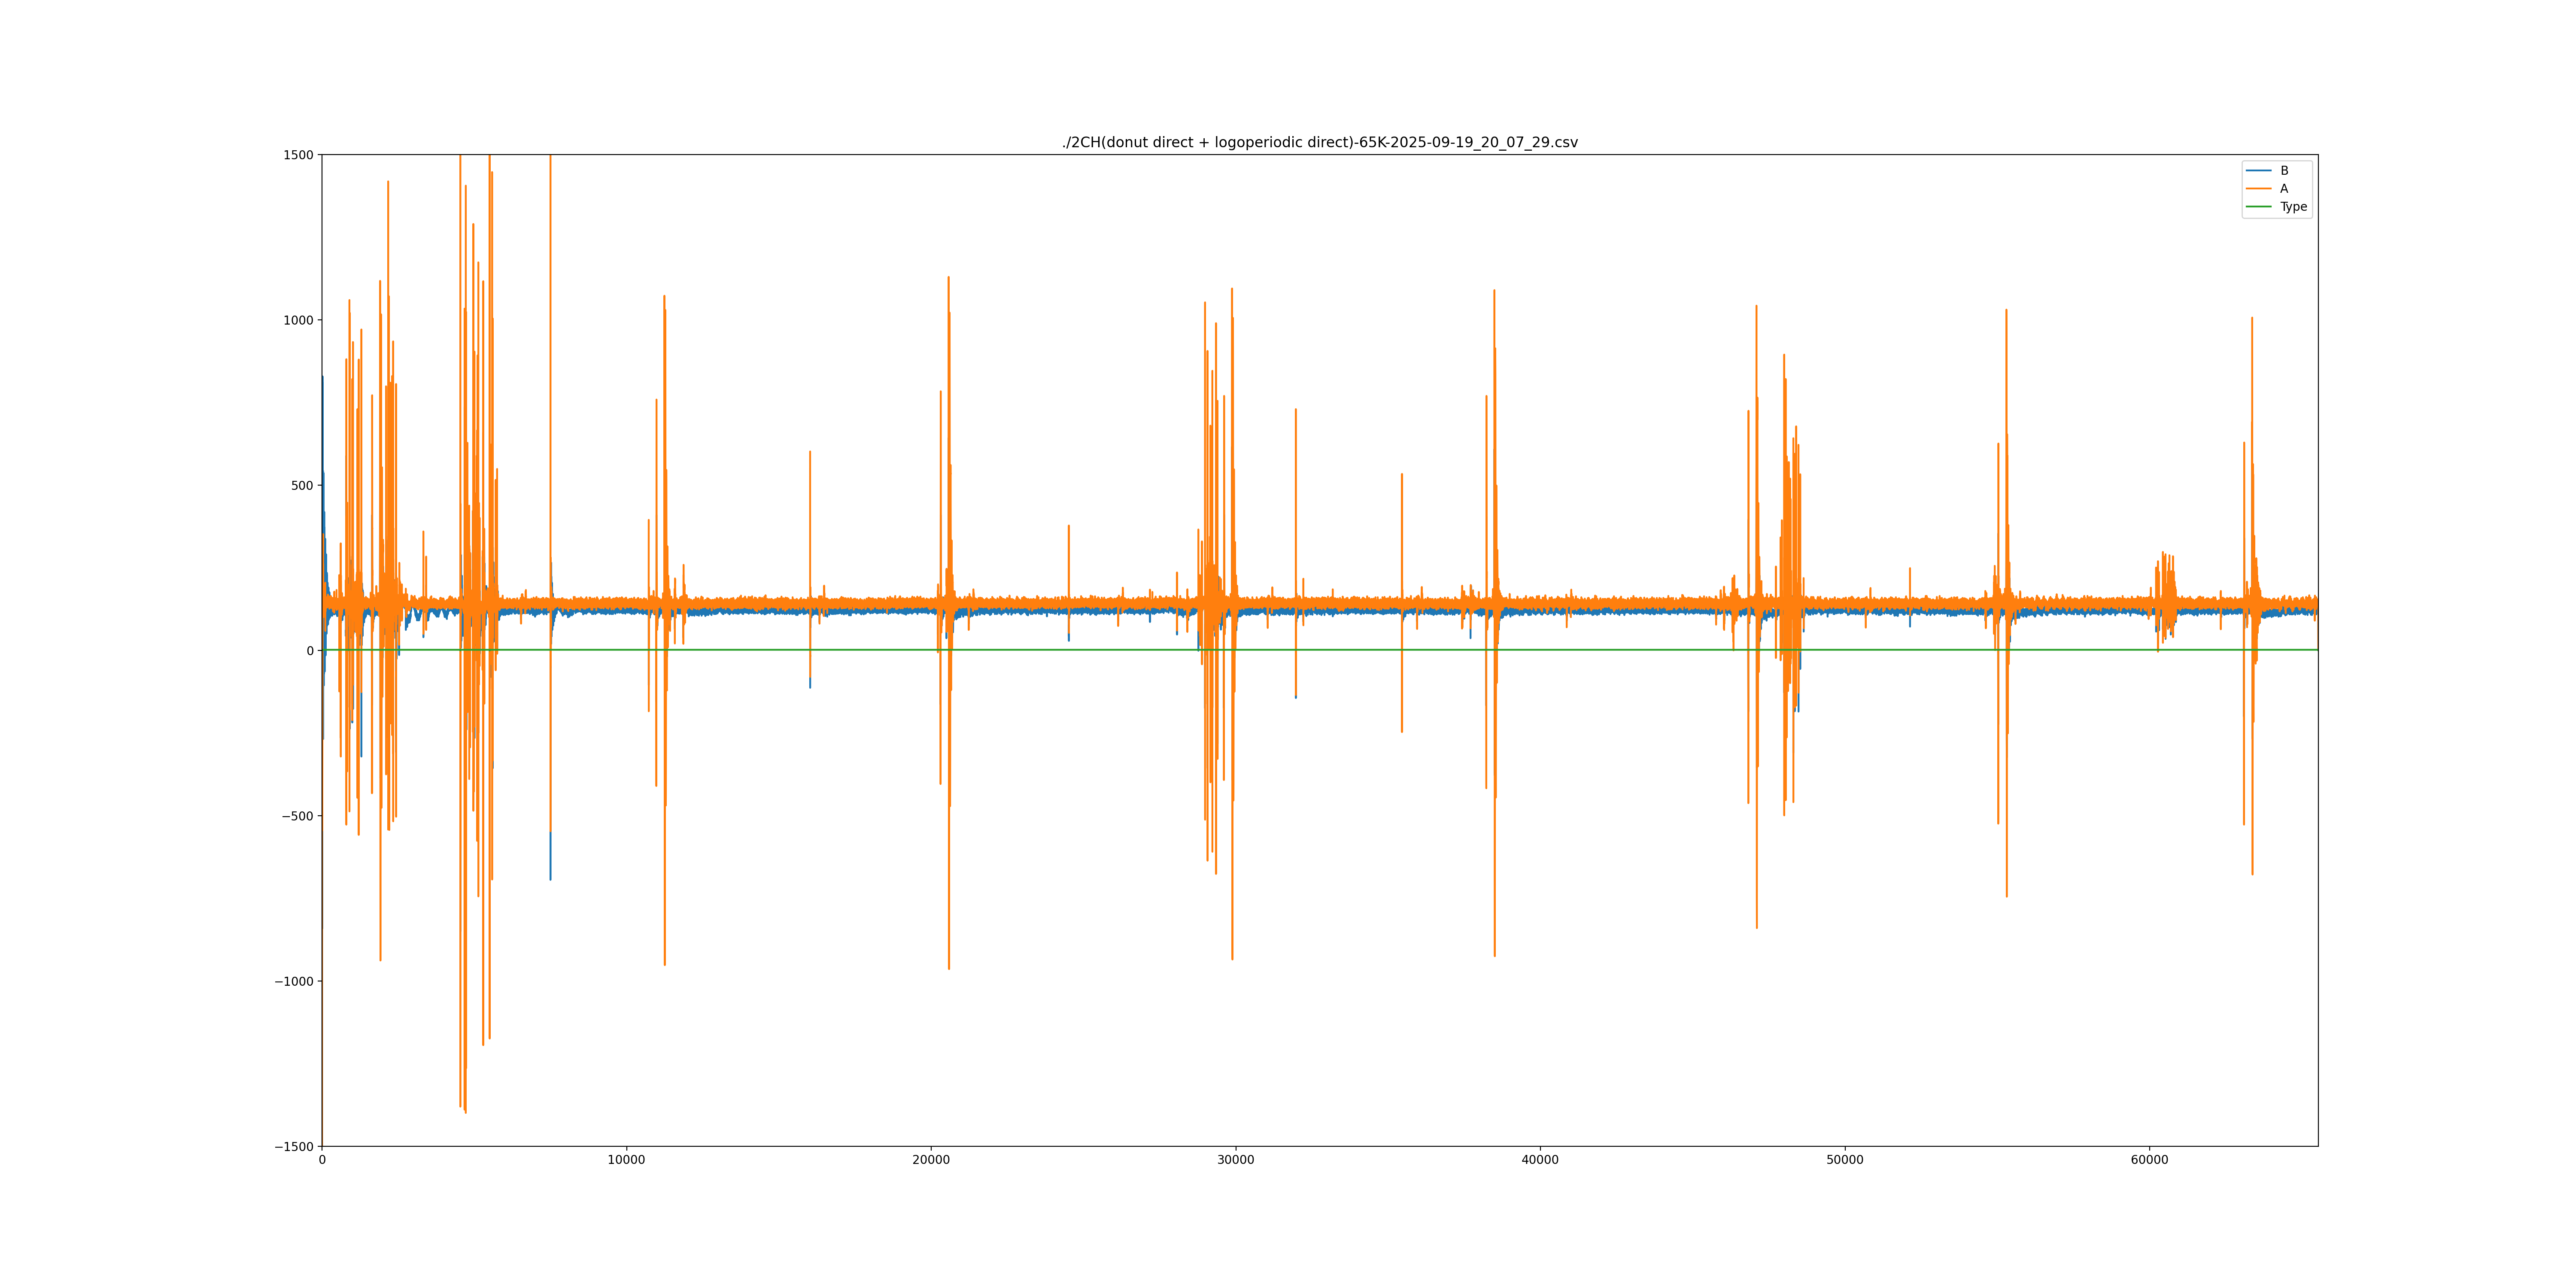

The table this chart was drawn from, first rows:
Ix| Type| A| B
0| 0| -2068| -3425
1| 0| -2006| -2803
2| 0| -2326| -1023
3| 0| -531| -598
4| 0| -478| -842
5| 2| 195| -571
6| 2| -461| 47
7| 2| -215| -134
8| 2| -204| -700
9| 2| -152| -420
10| 2| -545| 427
11| 2| -521| 255
12| 2| -430| -250
13| 2| -393| -348
14| 2| -362| 223
15| 2| -308| 455
16| 2| -151| -174
17| 2| -11| -267
18| 2| 49| 478
19| 2| 114| 829
20| 2| 206| 558
21| 2| 288| 268
22| 2| 268| 516
23| 2| 140| 810
24| 2| 163| 501
25| 2| 306| -4
26| 2| 307| 58
27| 2| 220| 493
28| 2| 254| 381
29| 2| 274| 42
30| 2| 302| 31
31| 2| 312| 437
32| 2| 306| 544
33| 2| 325| 51
34| 2| 352| -206
35| 2| 278| 68
36| 2| 236| 247
37| 2| 226| -76
38| 2| 233| -268
39| 2| 234| 109
40| 2| 216| 479
41| 2| 220| 366
42| 2| 261| 46
43| 2| 205| 173
44| 2| 166| 518
45| 2| 194| 358
46| 2| 196| 32
47| 2| 185| 89
48| 2| 159| 414
49| 2| 178| 537
50| 2| 202| 290
51| 2| 201| 191
52| 2| 147| 427
53| 2| 101| 487
54| 2| 129| 178
55| 2| 157| -49
56| 2| 162| 92
57| 2| 149| 228
58| 2| 159| 104
59| 2| 163| -106
... 65,480 more rows
